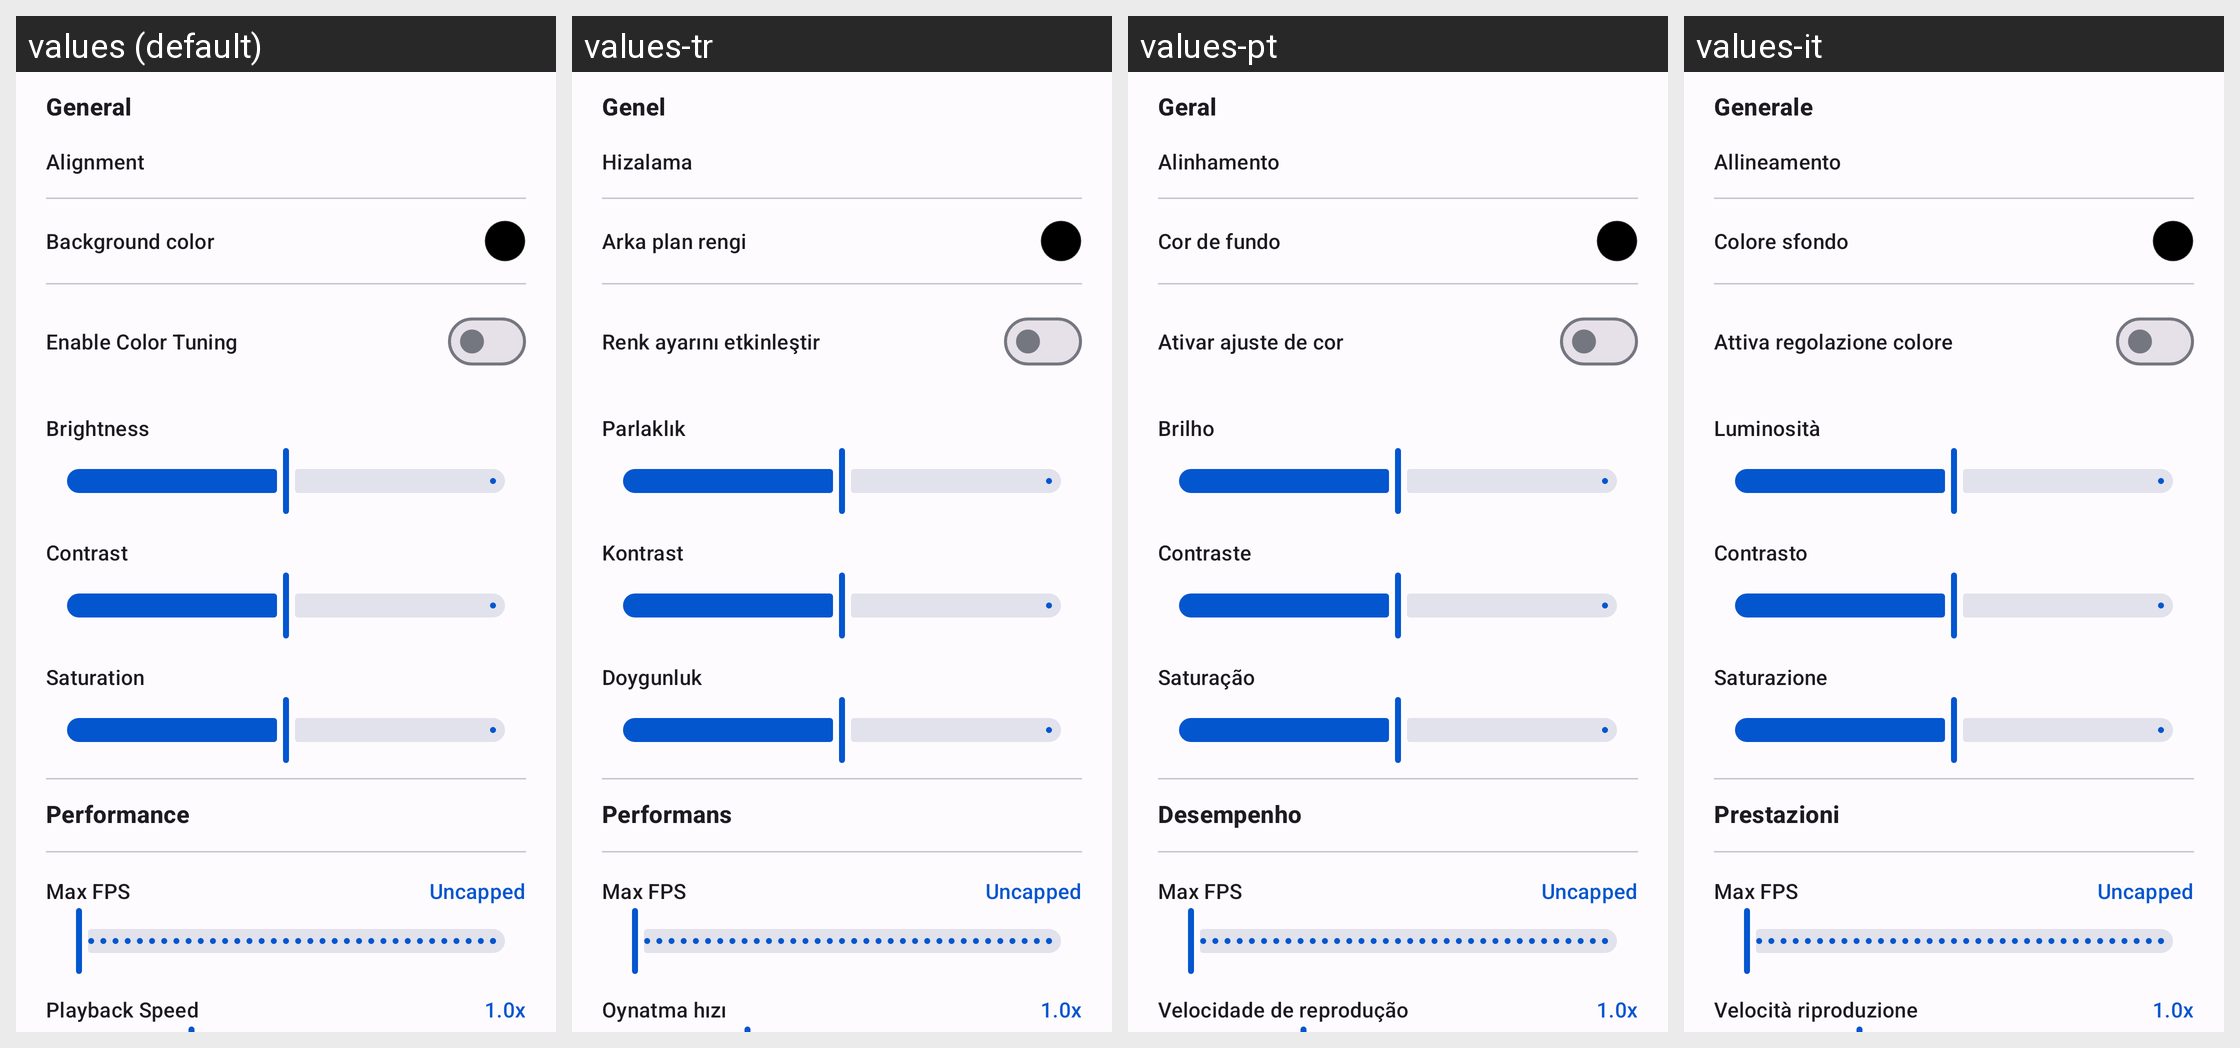

Strings drawn on this Android screen and how each of the app's shown locales translates them:
Android screen res/layout/fragment_ed_unified.xml rendered under 4 locales, left to right: values (default), values-tr, values-pt, values-it. Device: Nexus 5 (rendered at 1080×1920; each locale shown at half size, 540×960, under a caption strip naming it); theme AppTheme.
Other locales in the repository, not shown: values-ar, values-de, values-es, values-fr, values-hi, values-id, values-ja, values-ko, values-pa, values-ru, values-zh-rCN, values-zh-rHK, values-zh-rTW.
Strings drawn on this screen, with the default value and each locale's value (text and hints the layout hard-codes, and strings that could not be matched under every locale, appear in the picture but are not listed):

lw_section_general
  values: General
  values-tr: Genel
  values-pt: Geral
  values-it: Generale

lw_alignment
  values: Alignment
  values-tr: Hizalama
  values-pt: Alinhamento
  values-it: Allineamento

lw_bg_color
  values: Background color
  values-tr: Arka plan rengi
  values-pt: Cor de fundo
  values-it: Colore sfondo

lw_cc_enable
  values: Enable Color Tuning
  values-tr: Renk ayarını etkinleştir
  values-pt: Ativar ajuste de cor
  values-it: Attiva regolazione colore

lw_brightness
  values: Brightness
  values-tr: Parlaklık
  values-pt: Brilho
  values-it: Luminosità

lw_contrast
  values: Contrast
  values-tr: Kontrast
  values-pt: Contraste
  values-it: Contrasto

lw_saturation
  values: Saturation
  values-tr: Doygunluk
  values-pt: Saturação
  values-it: Saturazione

lw_performance_section
  values: Performance
  values-tr: Performans
  values-pt: Desempenho
  values-it: Prestazioni

lw_max_fps
  values: Max FPS
  values-tr: Max FPS  [not translated; the default value is used]
  values-pt: Max FPS  [not translated; the default value is used]
  values-it: Max FPS  [not translated; the default value is used]

lw_max_fps_uncapped
  values: Uncapped
  values-tr: Uncapped  [not translated; the default value is used]
  values-pt: Uncapped  [not translated; the default value is used]
  values-it: Uncapped  [not translated; the default value is used]

lw_playback_speed
  values: Playback Speed
  values-tr: Oynatma hızı
  values-pt: Velocidade de reprodução
  values-it: Velocità riproduzione
